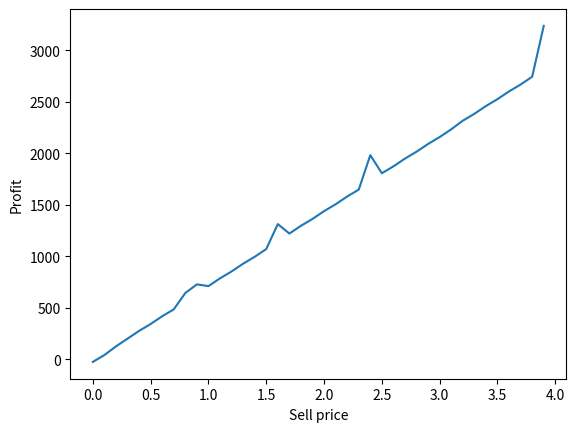

The script that saved this image:
import math
from random import random

STEAM_FEE = 0.05
CSGO_FEE = 0.10


def getPayoutFromPrice(price):
    """Returns the payout you get on the steam market for selling an item for
    the given price.
    
    Arguments:
        price {float} -- The price the buyer pays to buy your item.
    
    Returns:
        float -- The payout you get for selling an item for the given price.
    """
    return round(price - getTotalFeeFromPrice(price), 2)


def getPriceFromPayout(payout):
    """Returns the price you have to list an item for on the steam market to
    get the given payout.
    
    Arguments:
        payout {float} -- The payout you want to get.
    
    Returns:
        float -- The price you have to list an item for on the steam market to
            get the given payout.
    """
    return round(payout + getTotalFeeFromPayout(payout), 2)


def getTotalFeeFromPrice(price):
    """Returns the fee you have to pay if you sell an item on the steam market for
    given price.
    
    Arguments:
        price {float} -- The price the buyer pays to buy your item.
    
    Returns:
        float -- The fee you have to pay for selling an item on the steam market for
            the given price.
    """
    for i in reversed(range(0, int(price * 100), 1)):
        current_payout = i/100
        if round(getTotalFeeFromPayout(current_payout) + current_payout, 2) == round(price, 2):
            return round(getTotalFeeFromPayout(current_payout), 2)
    return 0.0


def getTotalFeeFromPayout(payout):
    """Returns the fee you have to pay if you sell an item on the steam market for
    given payout.
    
    Arguments:
        payout {float} -- The payout you get for selling an item.
    
    Returns:
        float -- The fee you have to pay for selling an item on the steam market for
            the given payout.
    """
    steam_transaction_fee = math.floor((payout * STEAM_FEE) * 100) / 100
    csgo_transaction_fee = math.floor((payout * CSGO_FEE) * 100) / 100
    if steam_transaction_fee == 0:
        steam_transaction_fee = 0.01
    if csgo_transaction_fee == 0:
        csgo_transaction_fee = 0.01
    return steam_transaction_fee + csgo_transaction_fee


def getProfit(buyPrice, units, sellPrice):
    """Returns the profit for selling a given amount of units.
    
    Arguments:
        buyPrice {flaot} -- The price you payed per item.
        units {int} -- The amount of items you are selling.
        sellPrice {float} -- The price the buyer pays for your items.
    
    Returns:
        float -- The profit.
    """
    investment = buyPrice * units
    profit = units * getPayoutFromPrice(sellPrice) - investment
    return round(profit, 2)


def test():
    """
    Shows test values for the provided functions to compare with the steam market.
    """
    print("\nTesting Payout --> Price")
    for i in range(10):
        payout = round(random() * 500, 2)
        print("Payout:", payout, "--> Price:", getPriceFromPayout(payout))

    print("\nTesting Price --> Payout")
    for i in range(10):
        price = round(random() * 500, 2)
        print("Price:", price, "--> Payout:", getPayoutFromPrice(price))

    print("Payout:", "0.01", "--> Price:", getPriceFromPayout(0.01))
    print("Price:", "0.03", "--> Payout:", getPayoutFromPrice(0.03))


if __name__ == "__main__":
    import matplotlib.pyplot as plt

    xvals = []
    yvals = []
    for i in range(0, 40):
        price = i / 10
        xvals.append(price)
        yvals.append(getProfit(0.03, 836, price))

    plt.plot(xvals, yvals)
    plt.xlabel('Sell price')
    plt.ylabel('Profit')
    plt.show()
